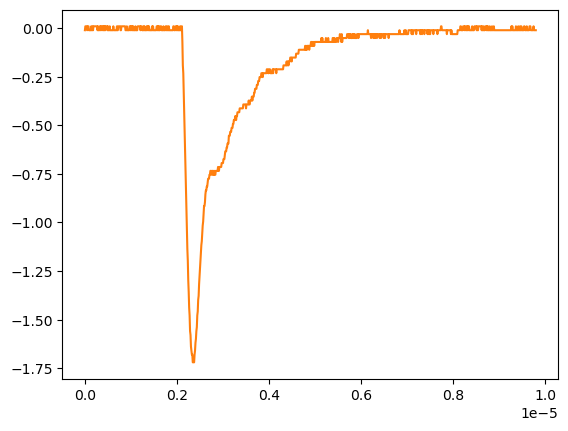

Values plotted in this chart, from the file beside it:
# KEYSIGHT TECHNOLOGIES, MSO-X 3024T, MY58262555, 07.30.2019051434
# time, 1
# 2024-09-12 16:54:05.422732
0.000000000000000000e+00, -1.149500000000000001e-02
9.809809809809809921e-09, 8.605520000000000183e-03
1.961961961961961984e-08, 8.605520000000000183e-03
2.942942942942943142e-08, 8.605520000000000183e-03
3.923923923923923968e-08, 8.605520000000000183e-03
4.904904904904904795e-08, -1.149500000000000001e-02
5.885885885885886283e-08, 8.605520000000000183e-03
6.866866866866867110e-08, 8.605520000000000183e-03
7.847847847847847937e-08, 8.605520000000000183e-03
8.828828828828828763e-08, -1.149500000000000001e-02
9.809809809809809590e-08, -1.149500000000000001e-02
1.079079079079079042e-07, -1.149500000000000001e-02
1.177177177177177257e-07, -1.149500000000000001e-02
1.275275275275275207e-07, -1.149500000000000001e-02
1.373373373373373422e-07, 8.605520000000000183e-03
1.471471471471471372e-07, -1.149500000000000001e-02
1.569569569569569587e-07, -1.149500000000000001e-02
1.667667667667667802e-07, 8.605520000000000183e-03
1.765765765765765753e-07, -1.149500000000000001e-02
1.863863863863863968e-07, 8.605520000000000183e-03
1.961961961961961918e-07, 8.605520000000000183e-03
2.060060060060060133e-07, 8.605520000000000183e-03
2.158158158158158083e-07, 8.605520000000000183e-03
2.256256256256256298e-07, 8.605520000000000183e-03
2.354354354354354513e-07, 8.605520000000000183e-03
2.452452452452452728e-07, 8.605520000000000183e-03
2.550550550550550414e-07, 8.605520000000000183e-03
2.648648648648648629e-07, 8.605520000000000183e-03
2.746746746746746844e-07, -1.149500000000000001e-02
2.844844844844845059e-07, 8.605520000000000183e-03
2.942942942942942745e-07, -1.149500000000000001e-02
3.041041041041040960e-07, -1.149500000000000001e-02
3.139139139139139175e-07, -1.149500000000000001e-02
3.237237237237237390e-07, 8.605520000000000183e-03
3.335335335335335605e-07, 8.605520000000000183e-03
3.433433433433433290e-07, -1.149500000000000001e-02
3.531531531531531505e-07, 8.605520000000000183e-03
3.629629629629629720e-07, 8.605520000000000183e-03
3.727727727727727935e-07, -1.149500000000000001e-02
3.825825825825825621e-07, 8.605520000000000183e-03
3.923923923923923836e-07, 8.605520000000000183e-03
4.022022022022022051e-07, -1.149500000000000001e-02
4.120120120120120266e-07, 8.605520000000000183e-03
4.218218218218218481e-07, -1.149500000000000001e-02
4.316316316316316167e-07, 8.605520000000000183e-03
4.414414414414414382e-07, -1.149500000000000001e-02
4.512512512512512597e-07, 8.605520000000000183e-03
4.610610610610610812e-07, 8.605520000000000183e-03
4.708708708708709027e-07, 8.605520000000000183e-03
4.806806806806806712e-07, 8.605520000000000183e-03
4.904904904904905457e-07, -1.149500000000000001e-02
5.003003003003003142e-07, 8.605520000000000183e-03
5.101101101101100828e-07, -1.149500000000000001e-02
5.199199199199199572e-07, -1.149500000000000001e-02
5.297297297297297258e-07, -1.149500000000000001e-02
5.395395395395394944e-07, 8.605520000000000183e-03
5.493493493493493688e-07, -1.149500000000000001e-02
5.591591591591591374e-07, -1.149500000000000001e-02
... 942 more rows
